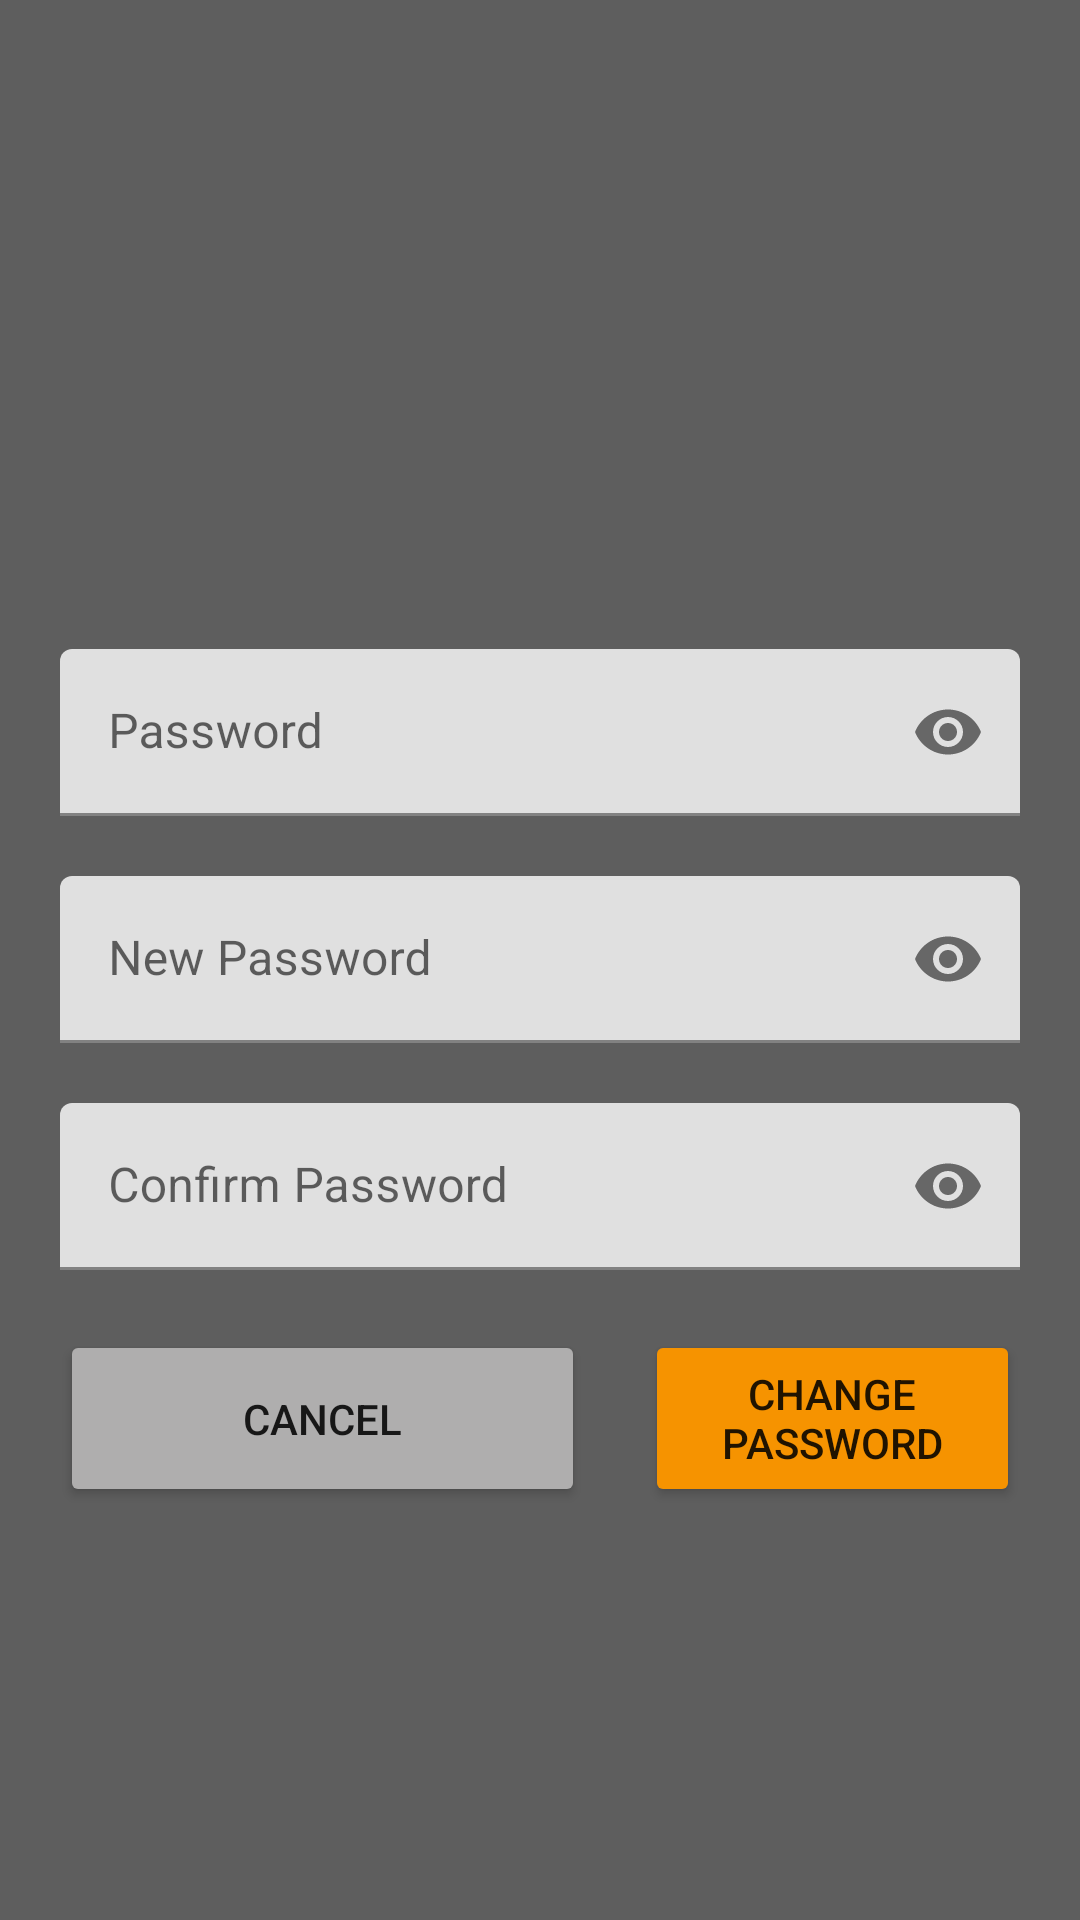

Write the Android layout XML for this screen, with the resource values it uses.
<!-- AndroidManifest.xml: application theme Theme.Assignment -->
<!-- res/layout/activity_change_password.xml -->
<?xml version="1.0" encoding="utf-8"?>
<RelativeLayout xmlns:android="http://schemas.android.com/apk/res/android"
    xmlns:app="http://schemas.android.com/apk/res-auto"
    xmlns:tools="http://schemas.android.com/tools"
    android:layout_width="match_parent"
    android:layout_height="match_parent"
    android:padding="20dp"
    android:background="#5E5E5E"
    tools:context=".ChangePassword">

    <com.google.android.material.textfield.TextInputLayout
        android:id="@+id/NewpasswordTil"
        android:layout_width="match_parent"
        android:layout_height="wrap_content"
        android:layout_centerInParent="true"
        android:layout_marginBottom="20dp"
        app:passwordToggleEnabled="true">

        <EditText
            android:id="@+id/NewPasswordEt"
            android:layout_width="match_parent"
            android:layout_height="wrap_content"
            android:hint="New Password"
            android:inputType="textPassword" />
    </com.google.android.material.textfield.TextInputLayout>

    <com.google.android.material.textfield.TextInputLayout
        android:id="@+id/OripasswordTil"
        android:layout_width="match_parent"
        android:layout_height="wrap_content"
        android:layout_above="@id/NewpasswordTil"
        android:layout_marginBottom="20dp"


        app:passwordToggleEnabled="true">

        <EditText
            android:id="@+id/OriPasswordEt"
            android:layout_width="match_parent"
            android:layout_height="wrap_content"
            android:hint="Password"
            android:inputType="textPassword" />
    </com.google.android.material.textfield.TextInputLayout>

    <com.google.android.material.textfield.TextInputLayout
        android:id="@+id/ConpasswordTil"
        android:layout_width="match_parent"
        android:layout_height="wrap_content"
        android:layout_below="@id/NewpasswordTil"
        android:layout_marginBottom="20dp"


        app:passwordToggleEnabled="true">

        <EditText
            android:id="@+id/ConPasswordEt"
            android:layout_width="match_parent"
            android:layout_height="wrap_content"
            android:hint="Confirm Password"
            android:inputType="textPassword" />
    </com.google.android.material.textfield.TextInputLayout>

    <Button

        android:id="@+id/Cancelbutton"
        android:layout_width="175dp"
        android:layout_height="59dp"
        android:layout_below="@id/ConpasswordTil"
android:backgroundTint="@color/darkergray"

        android:text="Cancel"
        android:theme="@style/Widget.AppCompat.Button.Colored" />

    <Button
        android:id="@+id/Changebutton"
        android:layout_width="175dp"
        android:layout_height="59dp"
        android:layout_below="@id/ConpasswordTil"
        android:layout_toRightOf="@id/Cancelbutton"
        android:text="Change password"
        android:backgroundTint="@color/orange"

        android:layout_marginLeft="20dp"
        />
</RelativeLayout>
<!-- resources referenced by this layout -->
<resources>
  <color name="darkergray">#AFAEAE</color>
  <color name="orange">#F69300</color>
  <style name="Theme.Assignment" parent="Theme.MaterialComponents.DayNight.DarkActionBar">
          
          <item name="colorPrimary">@color/primary</item>
          <item name="colorPrimaryVariant">@color/secondary</item>
          <item name="colorOnPrimary">@color/white</item>
          
          <item name="colorSecondary">@color/teal_200</item>
          <item name="colorSecondaryVariant">@color/teal_700</item>
          <item name="colorOnSecondary">@color/black</item>
          
          <item name="android:statusBarColor" tools:targetApi="l">?attr/colorPrimaryVariant</item>
          
      </style>
  <color name="primary">#454545</color>
  <color name="secondary">#272727</color>
  <color name="white">#FFFFFFFF</color>
  <color name="teal_200">#FF03DAC5</color>
  <color name="teal_700">#FF018786</color>
  <color name="black">#FF000000</color>
</resources>
